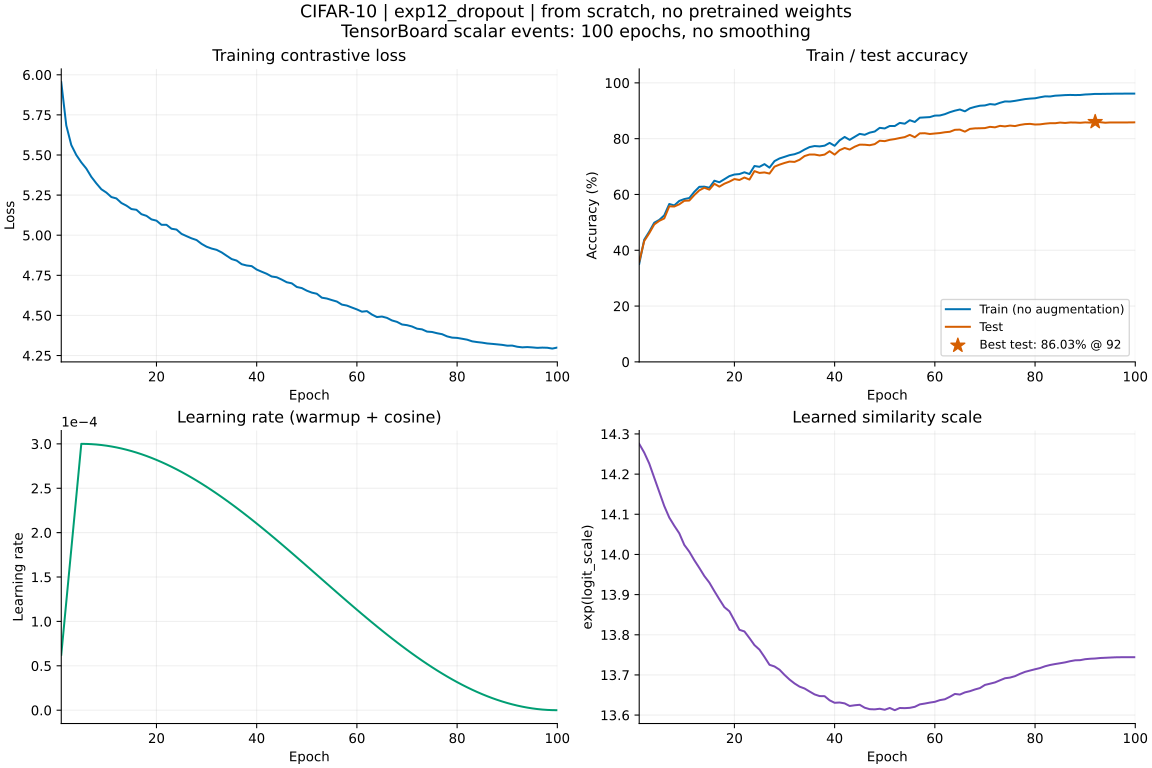

Values plotted in this chart, from the file beside it:
epoch, wall_time, train/loss, train/accuracy, eval/accuracy, train/lr, train/logit_scale
1, 1792301529, 5.954, 0.351, 0.3593, 6.240000220714137e-05, 14.28
2, 1792301617, 5.685, 0.4379, 0.4332, 0.0001218, 14.25
3, 1792301703, 5.562, 0.4666, 0.4611, 0.0001812, 14.23
4, 1792301790, 5.5, 0.4988, 0.4926, 0.0002406, 14.19
5, 1792301878, 5.454, 0.5088, 0.5055, 0.0003, 14.16
6, 1792301966, 5.415, 0.5251, 0.5141, 0.0002999, 14.12
7, 1792302056, 5.364, 0.5659, 0.5576, 0.0002997, 14.09
8, 1792302143, 5.323, 0.5608, 0.5568, 0.0002993, 14.07
9, 1792302227, 5.286, 0.5769, 0.5648, 0.0002987, 14.05
10, 1792302316, 5.266, 0.5835, 0.5774, 0.000298, 14.02
11, 1792302404, 5.238, 0.5872, 0.5782, 0.0002971, 14.01
12, 1792302492, 5.229, 0.6095, 0.598, 0.000296, 13.99
13, 1792302585, 5.201, 0.6274, 0.6148, 0.0002948, 13.97
14, 1792302676, 5.185, 0.628, 0.6242, 0.0002934, 13.95
15, 1792302763, 5.163, 0.6242, 0.6173, 0.0002919, 13.93
16, 1792302844, 5.158, 0.6493, 0.6383, 0.0002902, 13.91
17, 1792302931, 5.131, 0.6438, 0.628, 0.0002883, 13.89
18, 1792303015, 5.121, 0.6547, 0.6386, 0.0002864, 13.87
19, 1792303105, 5.099, 0.6658, 0.646, 0.0002842, 13.86
20, 1792303202, 5.091, 0.6715, 0.6553, 0.0002819, 13.84
21, 1792303296, 5.065, 0.6731, 0.6519, 0.0002795, 13.81
22, 1792303382, 5.065, 0.6795, 0.6607, 0.0002769, 13.81
23, 1792303478, 5.04, 0.6732, 0.6534, 0.0002742, 13.79
24, 1792303561, 5.035, 0.702, 0.6837, 0.0002714, 13.77
25, 1792303652, 5.008, 0.6991, 0.6772, 0.0002684, 13.76
26, 1792303740, 4.994, 0.7088, 0.679, 0.0002653, 13.74
27, 1792303828, 4.98, 0.6961, 0.6749, 0.000262, 13.73
28, 1792303915, 4.97, 0.7196, 0.6997, 0.0002587, 13.72
29, 1792304005, 4.946, 0.7291, 0.7069, 0.0002552, 13.71
30, 1792304094, 4.928, 0.7348, 0.7129, 0.0002516, 13.7
31, 1792304190, 4.917, 0.7409, 0.7179, 0.0002479, 13.69
32, 1792304282, 4.909, 0.7443, 0.7167, 0.0002441, 13.68
33, 1792304369, 4.893, 0.7507, 0.7244, 0.0002402, 13.67
34, 1792304462, 4.872, 0.7611, 0.7377, 0.0002361, 13.67
35, 1792304557, 4.851, 0.7698, 0.7432, 0.000232, 13.66
36, 1792304651, 4.842, 0.7736, 0.7431, 0.0002278, 13.65
37, 1792304736, 4.819, 0.7723, 0.7398, 0.0002236, 13.65
38, 1792304822, 4.811, 0.7749, 0.7429, 0.0002192, 13.65
39, 1792304910, 4.807, 0.7849, 0.7551, 0.0002148, 13.64
40, 1792305007, 4.786, 0.7744, 0.7428, 0.0002103, 13.63
41, 1792305096, 4.772, 0.7939, 0.7588, 0.0002057, 13.63
42, 1792305187, 4.76, 0.8062, 0.7666, 0.000201, 13.63
43, 1792305276, 4.743, 0.7957, 0.761, 0.0001964, 13.62
44, 1792305361, 4.738, 0.8065, 0.7711, 0.0001916, 13.62
45, 1792305448, 4.723, 0.8172, 0.7785, 0.0001868, 13.63
46, 1792305537, 4.707, 0.8139, 0.7783, 0.000182, 13.62
47, 1792305620, 4.7, 0.8216, 0.7765, 0.0001771, 13.61
48, 1792305702, 4.677, 0.8256, 0.7804, 0.0001722, 13.61
49, 1792305790, 4.67, 0.8388, 0.7926, 0.0001673, 13.62
50, 1792305879, 4.654, 0.8366, 0.7911, 0.0001624, 13.61
51, 1792305960, 4.642, 0.8454, 0.7958, 0.0001574, 13.62
52, 1792306051, 4.635, 0.8452, 0.7985, 0.0001525, 13.61
53, 1792306140, 4.611, 0.8565, 0.8023, 0.0001475, 13.62
54, 1792306230, 4.605, 0.8536, 0.8056, 0.0001426, 13.62
55, 1792306317, 4.596, 0.8661, 0.8136, 0.0001376, 13.62
56, 1792306404, 4.587, 0.8598, 0.8051, 0.0001327, 13.62
57, 1792306488, 4.567, 0.8752, 0.819, 0.0001278, 13.63
58, 1792306581, 4.561, 0.8762, 0.8195, 0.0001229, 13.63
59, 1792306669, 4.549, 0.8773, 0.8167, 0.000118, 13.63
60, 1792306752, 4.537, 0.8827, 0.8185, 0.0001132, 13.63
... 40 more rows
